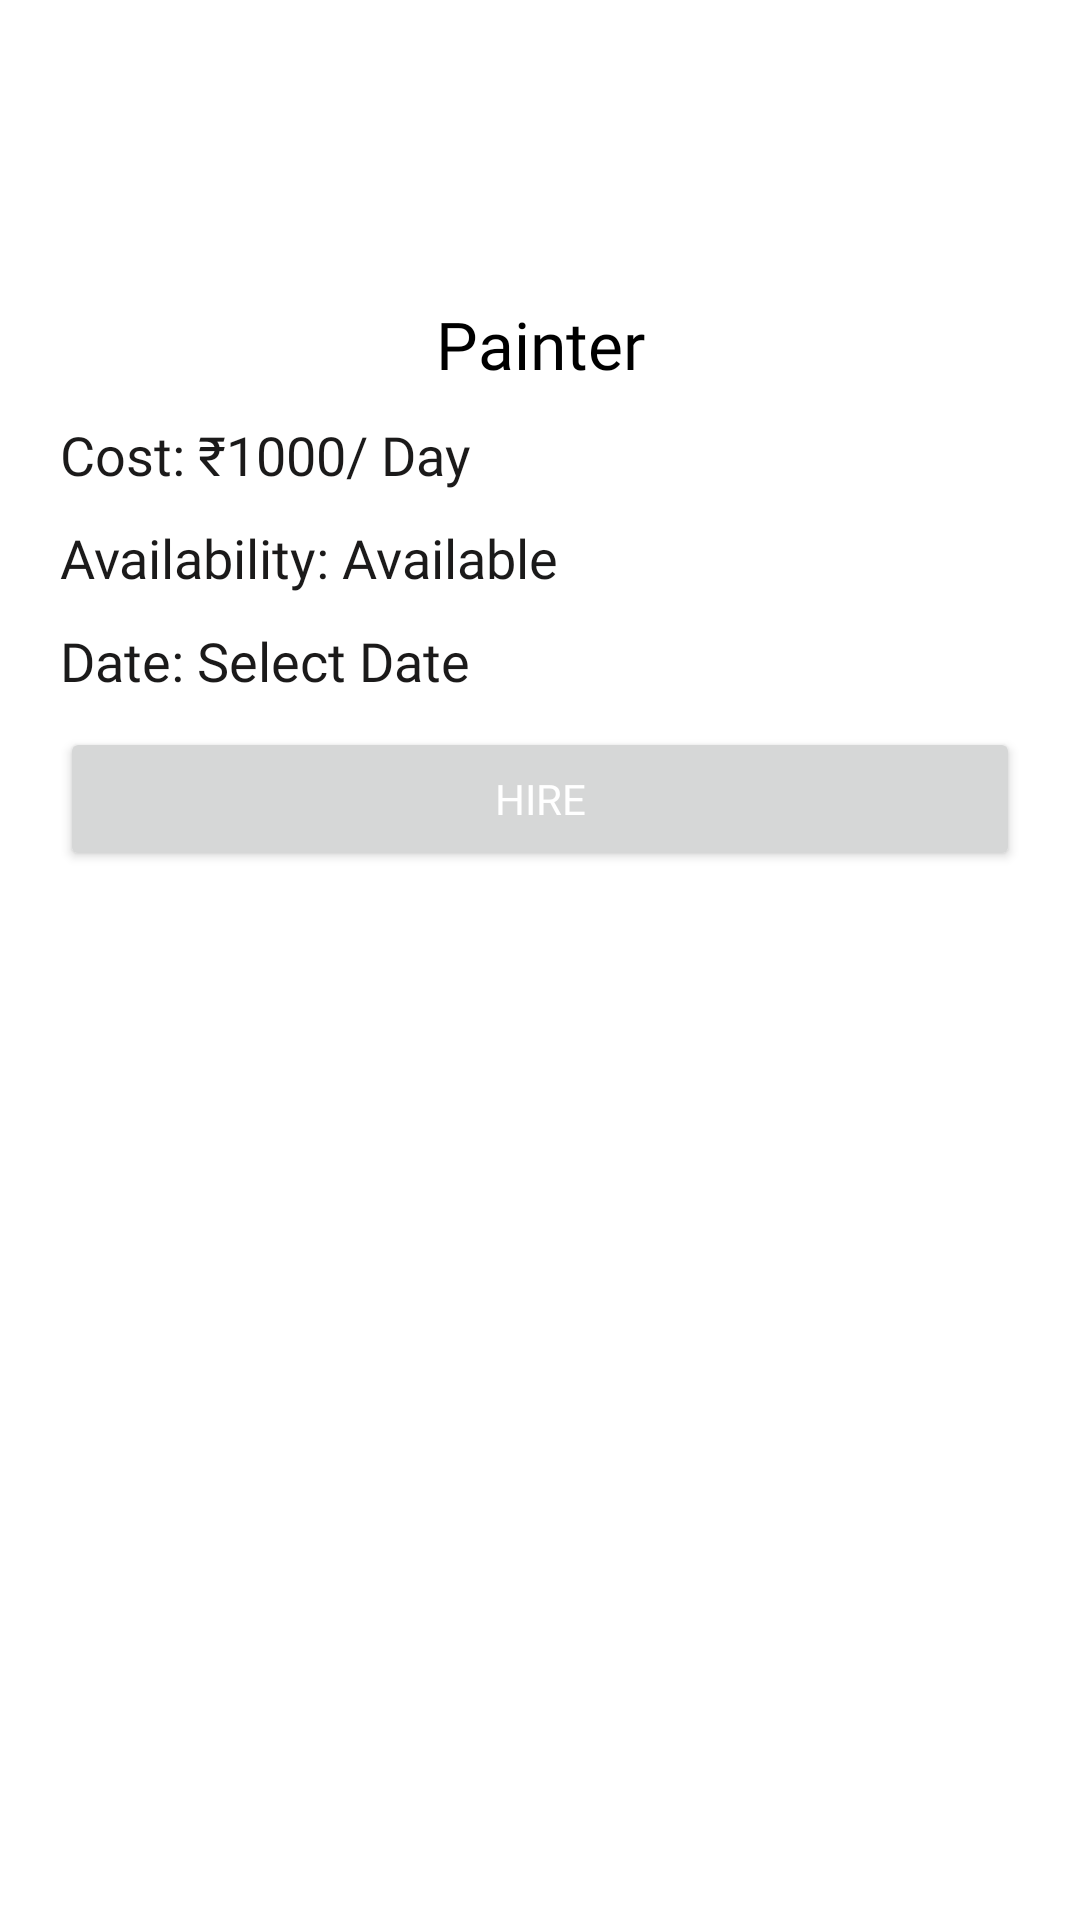

Here is an Android app screen rendered from its layout file. Give the layout XML and the strings, colors and styles it references.
<!-- AndroidManifest.xml: application theme Theme.HireGet -->
<!-- res/layout/activity_hire_worker.xml -->
<?xml version="1.0" encoding="utf-8"?>
<androidx.drawerlayout.widget.DrawerLayout xmlns:android="http://schemas.android.com/apk/res/android"
    xmlns:app="http://schemas.android.com/apk/res-auto"
    android:id="@+id/drawerLayout"
    xmlns:tools="http://schemas.android.com/tools"
    android:layout_width="match_parent"
    android:layout_height="match_parent"
    tools:context=".HireWorkerActivity">

    <RelativeLayout
        android:layout_width="match_parent"
        android:layout_height="match_parent">

        <ImageView
            android:id="@+id/ivHireWorker"
            android:layout_width="80dp"
            android:layout_height="80dp"
            android:layout_marginTop="10dp"
            android:layout_centerHorizontal="true"
            android:src="@drawable/painter" />

        <TextView
            android:id="@+id/tvWorkCategory"
            android:layout_width="match_parent"
            android:layout_height="wrap_content"
            android:layout_below="@+id/ivHireWorker"
            android:layout_marginTop="10dp"
            android:fontFamily="@font/titillium_web_semi_bold"
            android:text="Painter"
            android:textAlignment="center"
            android:textColor="#000000"
            android:textSize="22sp" />

        <TextView
            android:id="@+id/tvCost"
            android:layout_width="match_parent"
            android:layout_height="wrap_content"
            android:layout_below="@+id/tvWorkCategory"
            android:layout_marginStart="20dp"
            android:layout_marginTop="10dp"
            android:layout_marginEnd="20dp"
            android:fontFamily="@font/titillium_web_regular"
            android:text="Cost: ₹1000/ Day"
            android:textColor="#1B1A1A"
            android:textSize="18sp" />

        <TextView
            android:id="@+id/tvAvailability"
            android:layout_width="match_parent"
            android:layout_height="wrap_content"
            android:layout_below="@+id/tvCost"
            android:layout_marginStart="20dp"
            android:layout_marginTop="10dp"
            android:layout_marginEnd="20dp"
            android:fontFamily="@font/titillium_web_regular"
            android:text="Availability: Available"
            android:textColor="#1B1A1A"
            android:textSize="18sp" />

        <TextView
            android:id="@+id/tvDate"
            android:layout_width="match_parent"
            android:layout_height="wrap_content"
            android:layout_below="@+id/tvAvailability"
            android:layout_marginStart="20dp"
            android:layout_marginTop="10dp"
            android:layout_marginEnd="20dp"
            android:fontFamily="@font/titillium_web_regular"
            android:onClick="getDate"
            android:text="Date: Select Date"
            android:textColor="#1B1A1A"
            android:textSize="18sp" />

        <Button
            android:id="@+id/hireButton"
            android:layout_width="match_parent"
            android:layout_height="wrap_content"
            android:layout_below="@+id/tvDate"
            android:layout_marginStart="20dp"
            android:layout_marginTop="10dp"
            android:layout_marginEnd="20dp"
            android:onClick="hireWorker"
            android:fontFamily="@font/titillium_web_regular"
            android:text="Hire"
            android:textColor="#FFFFFF" />
    </RelativeLayout>
    <com.google.android.material.navigation.NavigationView
        android:id="@+id/navView"
        android:layout_width="wrap_content"
        android:layout_height="match_parent"
        app:headerLayout="@layout/nav_header"
        app:menu="@menu/nav_drawer_menu"
        android:layout_gravity="start"
        android:fitsSystemWindows="true"/>

</androidx.drawerlayout.widget.DrawerLayout>
<!-- res/layout/nav_header.xml (included above) -->
<?xml version="1.0" encoding="utf-8"?>
<RelativeLayout
    android:id="@+id/headerLayout"
    xmlns:android="http://schemas.android.com/apk/res/android"
    android:layout_width="match_parent"
    android:layout_height="120dp"
    android:onClick="editProfile"
    android:background="@color/primaryColor">

    <ImageView
        android:id="@+id/ivMenu"
        android:layout_width="wrap_content"
        android:layout_height="wrap_content"
        android:layout_marginTop="45dp"
        android:src="@drawable/ic_person"
        android:layout_marginStart="10dp"
        android:layout_marginEnd="5dp"/>

    <TextView
        android:id="@+id/tvMenuName"
        android:layout_width="wrap_content"
        android:layout_height="wrap_content"
        android:layout_below="@+id/ivMenu"
        android:fontFamily="@font/titillium_web_semi_bold"
        android:layout_marginTop="5dp"
        android:layout_marginStart="10dp"
        android:text="John Doe"
        android:textColor="#FFFFFF"
        android:textSize="15sp" />

    <TextView
        android:id="@+id/tvMenuEmail"
        android:layout_width="wrap_content"
        android:layout_height="wrap_content"
        android:layout_below="@+id/tvMenuName"
        android:fontFamily="@font/titillium_web_light"
        android:layout_marginStart="10dp"
        android:text="johndoe@gmail.com"
        android:textColor="#FFFFFF"
        android:textSize="12sp" />
</RelativeLayout>
<!-- resources referenced by this layout -->
<resources>
  <color name="primaryColor">#621055</color>
  <style name="Theme.HireGet" parent="Theme.MaterialComponents.DayNight.DarkActionBar">
          
          <item name="colorPrimary">@color/primaryColor</item>
          <item name="colorPrimaryVariant">@color/colorTopBar </item>
          <item name="colorOnPrimary">@color/white</item>
          
          <item name="colorSecondary">@color/teal_200</item>
          <item name="colorSecondaryVariant">@color/teal_700</item>
          <item name="colorOnSecondary">@color/black</item>
          
          <item name="android:statusBarColor" tools:targetApi="l">?attr/colorPrimaryVariant</item>
          
      </style>
  <color name="colorTopBar">#771367</color>
  <color name="white">#FFFFFFFF</color>
  <color name="teal_200">#BC2BA4</color>
  <color name="teal_700">#771367</color>
  <color name="black">#FF000000</color>
</resources>
